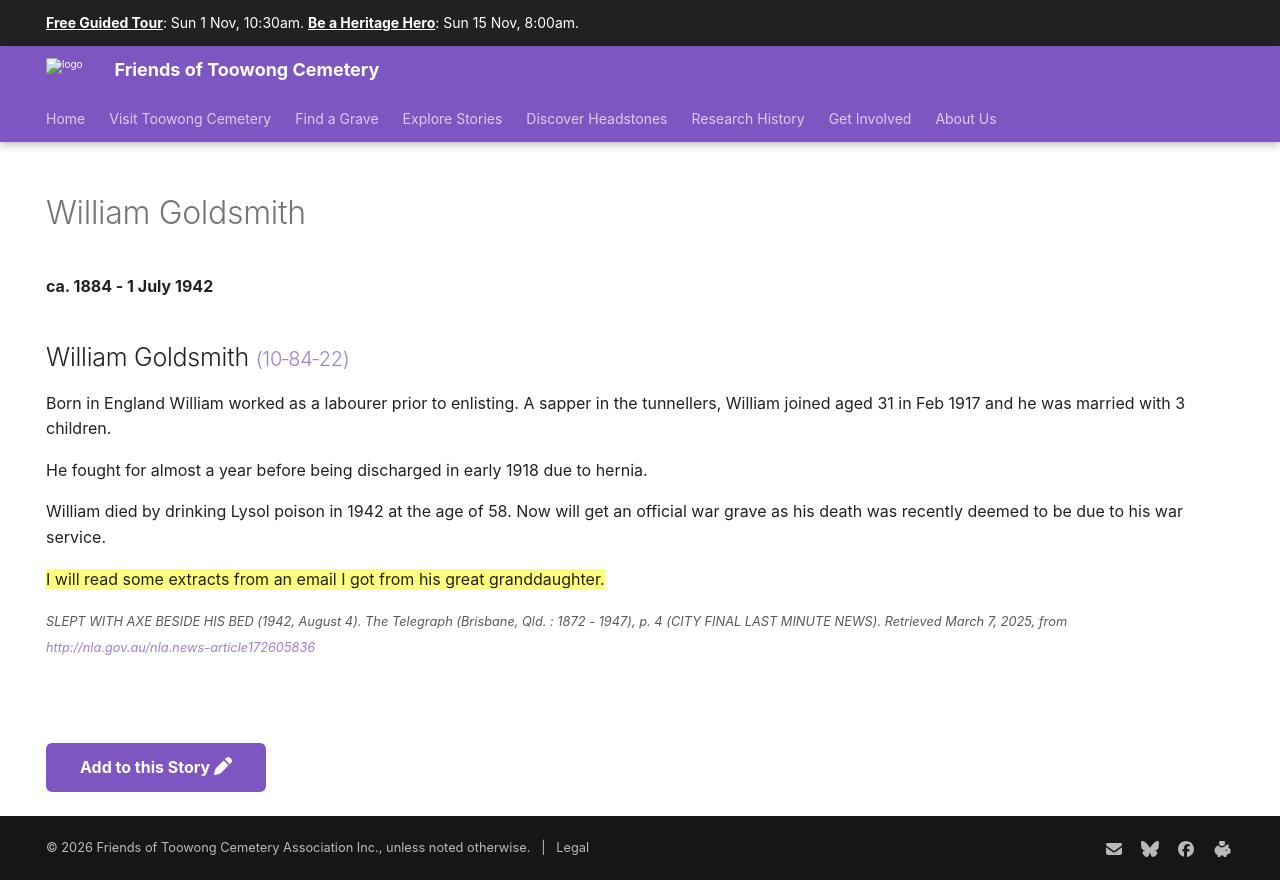

repository: 1871fotc/1871fotc.github.io · page: research/william-goldsmith/index.html · generator: mkdocs

---
hide:
  - toc
  - navigation 
---

# William Goldsmith 

**ca. 1884 - 1 July 1942**

--8<-- "snippets/william-goldsmith.md"

--8<-- "snippets/add-to-this-story.md"
